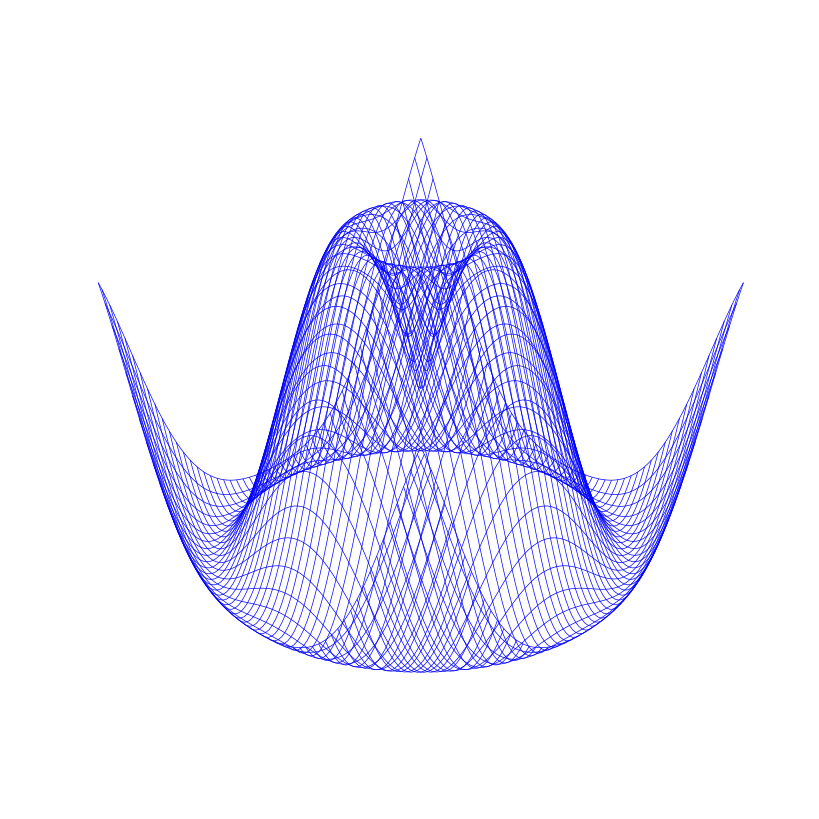

The matplotlib source for this figure:
import numpy as np
import matplotlib.pyplot as plt
from matplotlib.animation import FuncAnimation
from mpl_toolkits.mplot3d import Axes3D

# Generate example data for demonstration
x = np.linspace(-5, 5, 100)
y = np.linspace(-5, 5, 100)
x, y = np.meshgrid(x, y)
z = np.sin(np.sqrt(x**2 + y**2))

# Create the figure and set it to fill the display
fig = plt.figure(figsize=(8, 8), dpi=100)
ax = fig.add_subplot(111, projection='3d', position=[0, 0, 1, 1])

# Set background color to white
fig.patch.set_facecolor('white')
ax.set_facecolor('white')

# Remove axis markers, labels, and ticks
ax.axis('off')

# Plot the wireframe
ax.plot_wireframe(x, y, z, color='blue', linewidth=0.5)

# Adjust the view angle
ax.view_init(elev=30, azim=45)

# Add animation functionality (example of a rotating view)
def update(frame):
    ax.view_init(elev=30, azim=frame)
    return ax,

anim = FuncAnimation(fig, update, frames=np.arange(0, 360, 2), interval=50)

# Show the plot
plt.show()